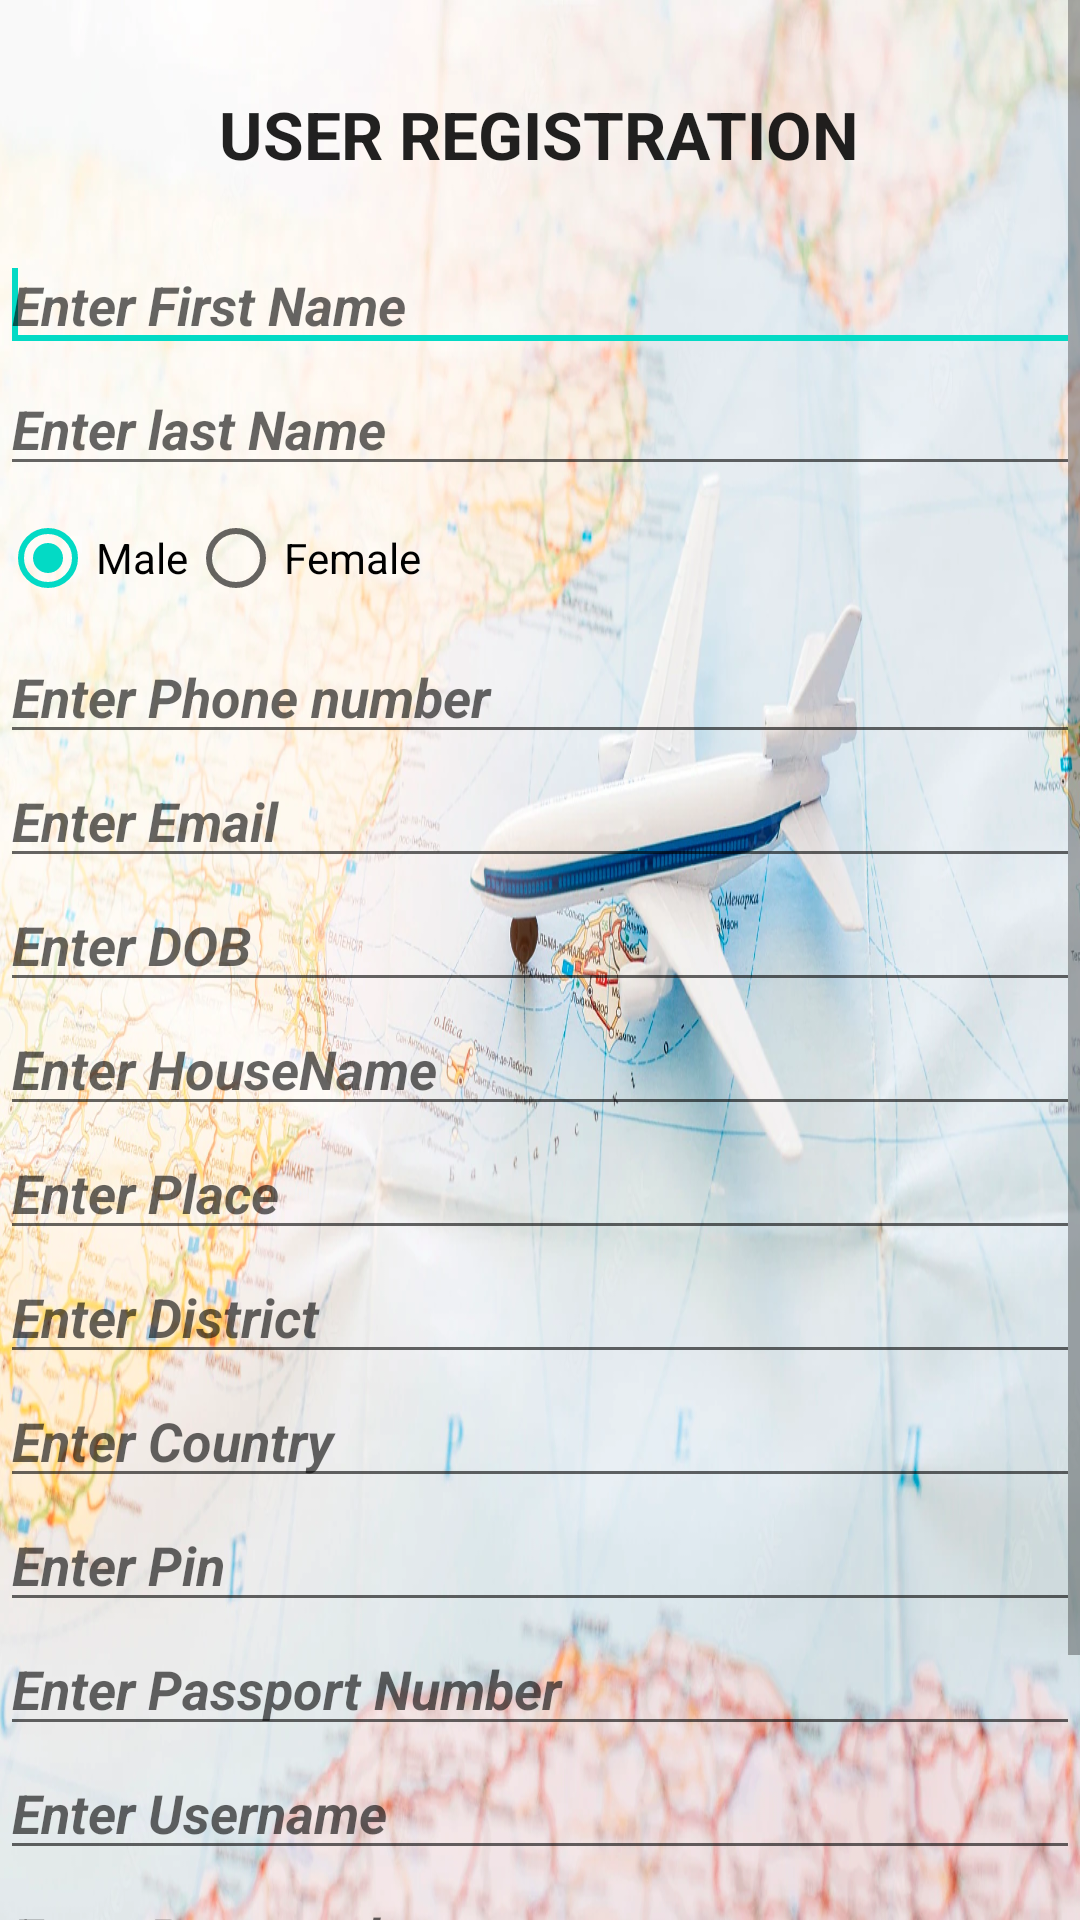

Write the Android layout XML for this screen, with the resource values it uses.
<!-- AndroidManifest.xml: application theme Theme.Tour_planner -->
<!-- res/layout/activity_customer_registration.xml -->
<?xml version="1.0" encoding="utf-8"?>
<LinearLayout xmlns:android="http://schemas.android.com/apk/res/android"
    xmlns:app="http://schemas.android.com/apk/res-auto"
    xmlns:tools="http://schemas.android.com/tools"
    android:layout_width="match_parent"
    android:orientation="vertical"
    android:background="@drawable/tv"
    android:layout_height="match_parent"
    tools:context=".Customer_registration">

    <ScrollView
        android:id="@+id/scrollView1"
        android:layout_width="match_parent"
        android:layout_height="wrap_content" >

        <LinearLayout
            android:layout_width="match_parent"
            android:layout_height="match_parent"
            android:orientation="vertical" >


            <TextView
                android:id="@+id/textView1"
                android:layout_width="wrap_content"
                android:layout_height="wrap_content"
                android:text="USER REGISTRATION"
                android:layout_gravity="center"
                android:textStyle="bold"
                android:layout_marginTop="30dp"
                android:layout_marginBottom="20dp"
                android:textAppearance="?android:attr/textAppearanceLarge" />

            <EditText
                android:id="@+id/etf"
                android:layout_width="match_parent"
                android:textStyle="bold|italic"
                android:layout_height="wrap_content"
                android:ems="10"
                android:digits="abcdefghijklmnopqrstuvwxyz  ABCDEFGHIJKLMNOPQRSTUVWXYZ"
                android:hint="Enter First Name"
                android:inputType="textPersonName" >

                <requestFocus />
            </EditText>

            <EditText
                android:id="@+id/etl"
                android:layout_width="match_parent"
                android:hint="Enter last Name"
                android:textStyle="bold|italic"
                android:layout_height="wrap_content"
                android:digits="abcdefghijklmnopqrstuvwxyzABCDEFGHIJKLMNOPQRSTUVWXYZ"
                android:ems="10"
                android:inputType="textPersonName" />

            <TableRow
                android:id="@+id/tableRow1"
                android:layout_width="match_parent"
                android:layout_height="wrap_content" >


                <RadioGroup
                    android:id="@+id/radioGroup1"
                    android:layout_width="wrap_content"
                    android:orientation="horizontal"
                    android:layout_height="wrap_content" >

                    <RadioButton
                        android:id="@+id/radio0"
                        android:layout_width="wrap_content"
                        android:layout_height="wrap_content"
                        android:checked="true"
                        android:text="Male" />

                    <RadioButton
                        android:id="@+id/radio1"
                        android:layout_width="wrap_content"
                        android:layout_height="wrap_content"
                        android:text="Female" />


                </RadioGroup>

            </TableRow>
            <EditText
                android:id="@+id/etph"
                android:layout_width="match_parent"
                android:layout_height="wrap_content"
                android:ems="10"
                android:hint="Enter Phone number"
                android:digits="0123456789"
                android:inputType="phone"
                android:textStyle="bold|italic" />

            <EditText
                android:id="@+id/etem"
                android:layout_width="match_parent"
                android:layout_height="wrap_content"
                android:hint="Enter Email"
                android:textStyle="bold|italic"
                android:ems="10"
                android:inputType="textEmailAddress" />

            <EditText
                android:id="@+id/etdob"
                android:layout_width="match_parent"
                android:layout_height="wrap_content"
                android:hint="Enter DOB"
                android:textStyle="bold|italic"
                android:ems="10"
                android:focusableInTouchMode="false"
                android:inputType="number" />

            <EditText
                android:id="@+id/eth"
                android:layout_width="match_parent"
                android:textStyle="bold|italic"
                android:hint="Enter HouseName"
                android:digits="abcdefghijklmnopqrstuvwxyz ABCDEFGHIJKLMNOPQRSTUVWXYZ0123456789"
                android:layout_height="wrap_content"
                android:ems="10" />

            <EditText
                android:id="@+id/etpl"
                android:layout_width="match_parent"
                android:textStyle="bold|italic"
                android:hint="Enter Place"
                android:digits="abcdefghijklmnopqrstuvwxyz ABCDEFGHIJKLMNOPQRSTUVWXYZ0123456789"
                android:layout_height="wrap_content"
                android:ems="10" />
            <EditText
                android:id="@+id/etdis"
                android:layout_width="match_parent"
                android:textStyle="bold|italic"
                android:hint="Enter District"
                android:digits="abcdefghijklmnopqrstuvwxyz ABCDEFGHIJKLMNOPQRSTUVWXYZ0123456789"
                android:layout_height="wrap_content"
                android:ems="10" />
            <EditText
                android:id="@+id/etcoun"
                android:layout_width="match_parent"
                android:textStyle="bold|italic"
                android:hint="Enter Country"
                android:digits="abcdefghijklmnopqrstuvwxyz ABCDEFGHIJKLMNOPQRSTUVWXYZ0123456789"
                android:layout_height="wrap_content"
                android:ems="10" />
            <EditText
                android:id="@+id/etpin"
                android:layout_width="match_parent"
                android:textStyle="bold|italic"
                android:digits="0123456789"
                android:hint="Enter Pin"
                android:layout_height="wrap_content"
                android:ems="10" />
            <EditText
                android:id="@+id/etpass"
                android:layout_width="match_parent"
                android:textStyle="bold|italic"
                android:hint="Enter Passport Number"
                android:digits="abcdefghijklmnopqrstuvwxyz ABCDEFGHIJKLMNOPQRSTUVWXYZ0123456789   "
                android:layout_height="wrap_content"
                android:ems="10" />


            <EditText
                android:id="@+id/etu"
                android:layout_width="match_parent"
                android:textStyle="bold|italic"
                android:layout_height="wrap_content"
                android:hint="Enter Username"
                android:digits="abcdefghijklmnopqrstuvwxyz ABCDEFGHIJKLMNOPQRSTUVWXYZ"
                android:ems="10" />

            <EditText
                android:id="@+id/etpa"
                android:layout_width="match_parent"
                android:textStyle="bold|italic"
                android:layout_height="wrap_content"
                android:hint="Enter Password"
                android:ems="10"
                android:digits="abcdefghijklmnopqrstuvwxyz ABCDEFGHIJKLMNOPQRSTUVWXYZ"
                android:layout_marginBottom="30dp"
                android:inputType="textPassword" />

            <androidx.appcompat.widget.AppCompatButton
                android:id="@+id/btreg"
                android:layout_width="271dp"
                android:layout_height="wrap_content"
                android:layout_gravity="center"
                android:background="@drawable/button"
                android:text="REGISTER" />

        </LinearLayout>
    </ScrollView>

</LinearLayout>
<!-- resources referenced by this layout -->
<resources>
  <!-- drawable button (drawable) -->
  <?xml version="1.0" encoding="utf-8"?>
  
  <shape xmlns:android="http://schemas.android.com/apk/res/android">
      <solid android:color="#94D3D3"/>
  
  
      <corners android:radius="50dp" />
      <stroke android:color="#fff" android:width="3dp" />
      <padding android:left="0dp" android:top="0dp" android:right="0dp" android:bottom="0dp" />
  </shape>
  <!-- drawable tv: jpg bitmap (drawable, 201330 bytes) -->
  <style name="Theme.Tour_planner" parent="Theme.MaterialComponents.DayNight.NoActionBar">
          
          <item name="colorPrimary">@color/purple_500</item>
          <item name="colorPrimaryVariant">@color/purple_700</item>
          <item name="colorOnPrimary">@color/white</item>
          
          <item name="colorSecondary">@color/teal_200</item>
          <item name="colorSecondaryVariant">@color/teal_700</item>
          <item name="colorOnSecondary">@color/black</item>
          
          <item name="android:statusBarColor">?attr/colorPrimaryVariant</item>
          
      </style>
  <!-- not gathered from this repository: default colours our renderer supplied (Android Studio template values) -->
  <color name="purple_500">#FF6200EE</color>
  <color name="purple_700">#FF3700B3</color>
  <color name="teal_200">#FF03DAC5</color>
  <color name="teal_700">#FF018786</color>
  <color name="black">#FF000000</color>
  <color name="white">#FFFFFFFF</color>
</resources>
